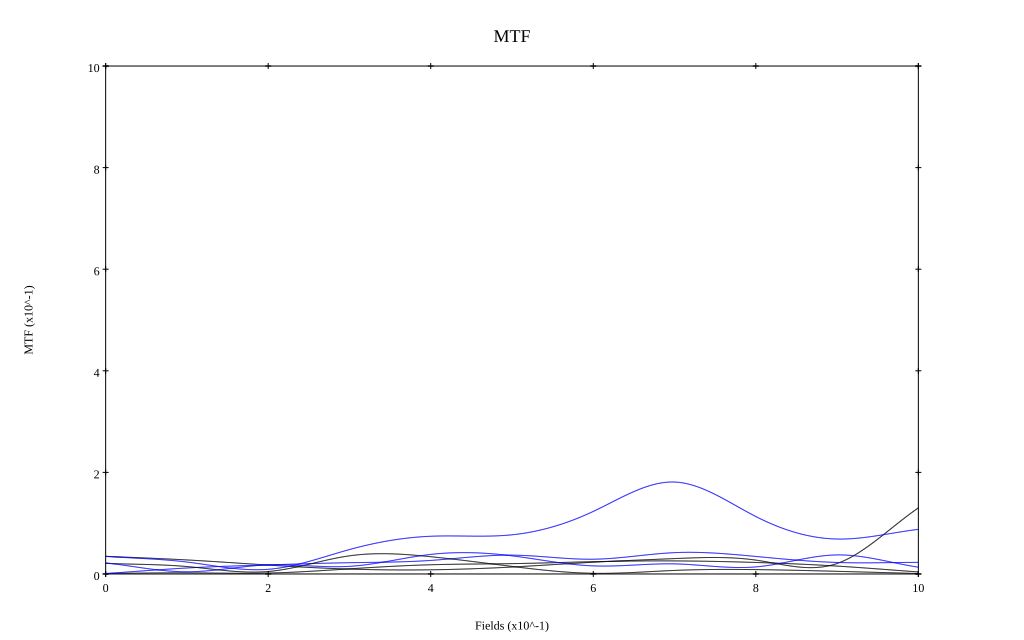

The file beside this chart, header and first rows:
, 0, 0.1, 0.2, 0.3, 0.4, 0.5, 0.6, 0.7, 0.8, 0.9, 1
10 sag, 0.035, 0.028, 0.018, 0.01, 0.008, 0.014, 0.023, 0.03, 0.027, 0.021, 0.13
10 tan, 0.035, 0.023, 0.009, 0.048, 0.074, 0.077, 0.123, 0.181, 0.113, 0.069, 0.088
30 sag, 0.001, 0.002, 0.002, 0.01, 0.018, 0.02, 0.024, 0.026, 0.023, 0.016, 0.004
30 tan, 0.001, 0.012, 0.018, 0.022, 0.027, 0.037, 0.029, 0.042, 0.034, 0.023, 0.023
50 sag, 0.021, 0.015, 0.005, 0.036, 0.034, 0.015, 0.001, 0.007, 0.009, 0.005, 0.001
50 tan, 0.022, 0.004, 0.018, 0.015, 0.038, 0.036, 0.016, 0.02, 0.014, 0.037, 0.013
